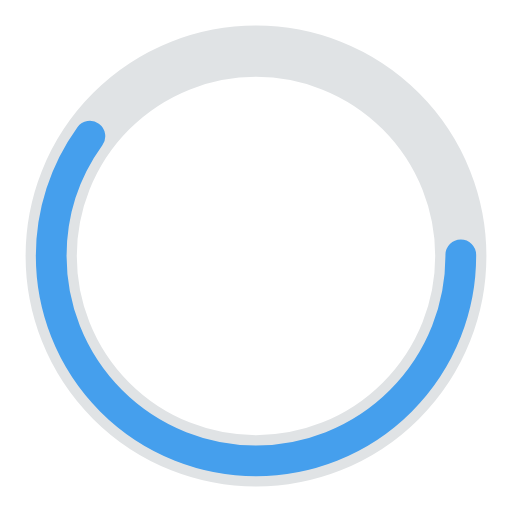
t = 0.00 s
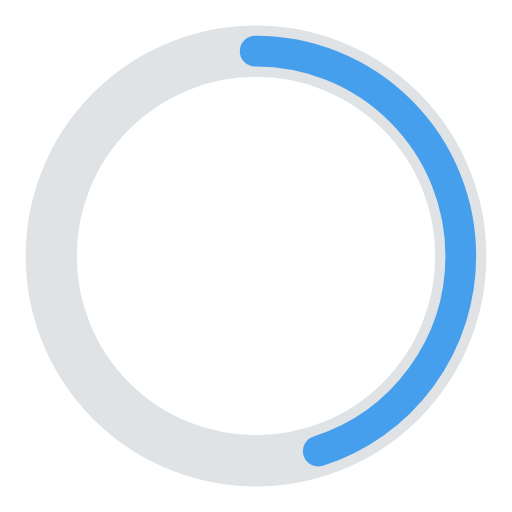
t = 0.25 s
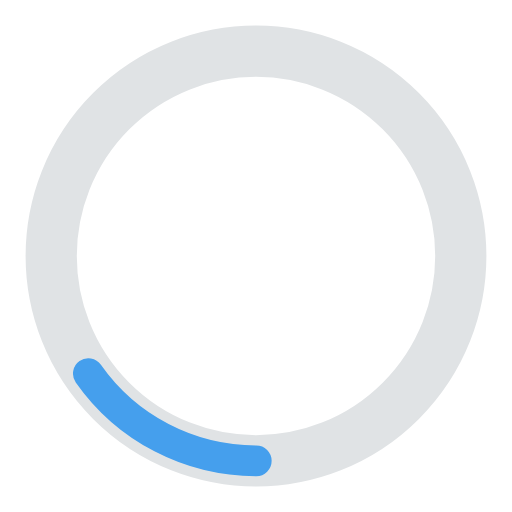
t = 0.75 s
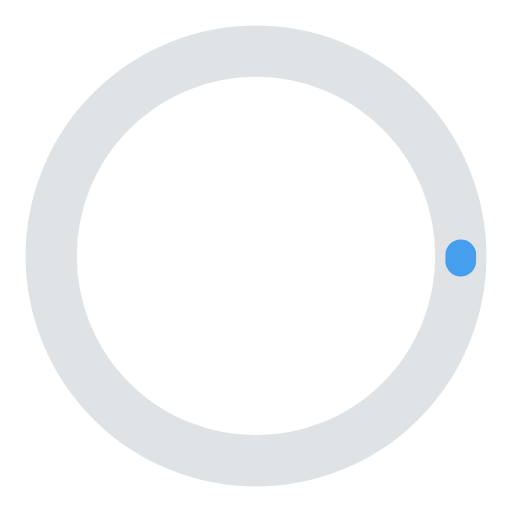
t = 1.00 s
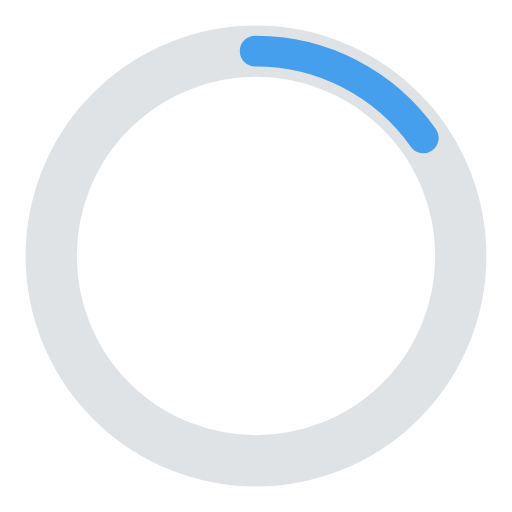
t = 1.25 s
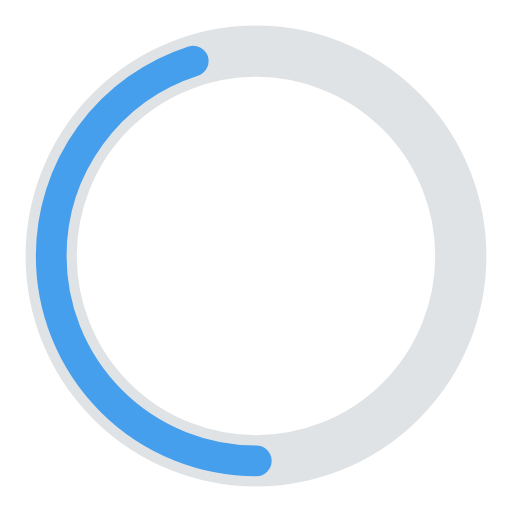
t = 1.75 s

The animated SVG that drew these frames (rendered in a browser with its animation timeline set to each time). Animation: 2 SMIL elements (animate=2); one cycle of 2.00 s, repeats indefinitely.

<svg width="86px" height="86px" xmlns="http://www.w3.org/2000/svg" viewBox="0 0 100 100" preserveAspectRatio="xMidYMid" class="uil-ring-alt">
    <rect x="0" y="0" width="100" height="100" fill="none" class="bk"></rect>
    <circle cx="50" cy="50" r="40" stroke="#E0E3E5" fill="none" stroke-width="10" stroke-linecap="round"></circle>
    <circle cx="50" cy="50" r="40" stroke="#459FED" fill="none" stroke-width="6" stroke-linecap="round">
        <animate attributeName="stroke-dashoffset" dur="2s" repeatCount="indefinite" from="0" to="502"></animate>
        <animate attributeName="stroke-dasharray" dur="2s" repeatCount="indefinite" values="150.6 100.4;1 250;150.6 100.4"></animate>
    </circle>
</svg>
